Run: headless pygame with SDL's dummy video driver; simulated clock (each Clock.tick advances the game by its frame time, no real sleeping); random seed 0; keys injected as events and as key.get_pressed() state; no mouse input.
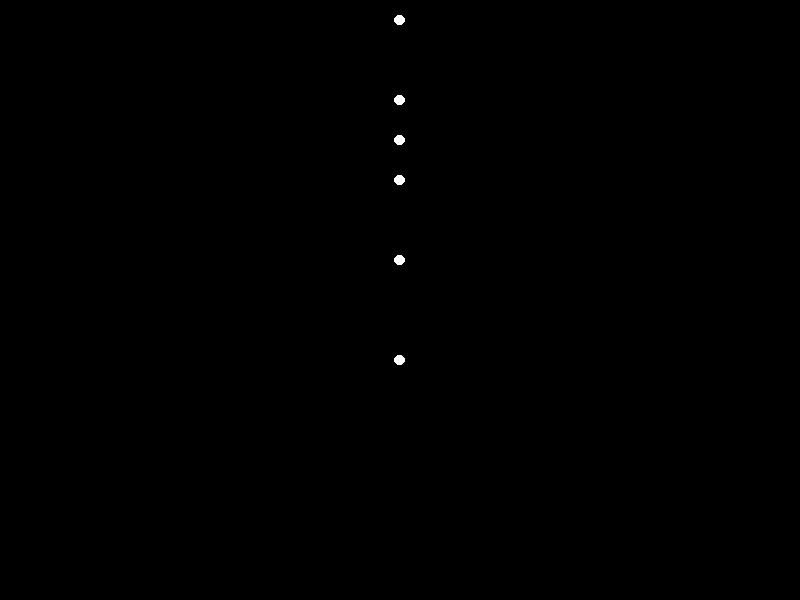
Frame 1 of 4 · flips 1–60 · no input
Frame 2 of 4 · flips 61–180 · tapped SPACE, RETURN · held RIGHT (→), D · screen unchanged from frame 1, image omitted
Frame 3 of 4 · flips 181–300 · held DOWN (↓), S · screen unchanged from frame 2, image omitted
Frame 4 of 4 · flips 301–420 · held LEFT (←), A, UP (↑), W · screen unchanged from frame 3, image omitted

The pygame program that drew these frames:

#!/usr/bin/env python3
"""
Point-Light Biological Motion: A 'Happy, Heavy Woman' Turning Around

This Python program uses Pygame to display a simple point-light
animation of a woman turning around. The figure is represented
as 15 white dots (joints) on a black background, moving in a
way that suggests a heavy, joyful person turning in place.

Instructions:
1) Install pygame if needed: pip install pygame
2) Run this script: python3 point_light_biological_motion.py
3) A window will appear with 15 white dots on a black background,
   rotating smoothly in unison to simulate a 3D turn-around motion.
4) Close the window or press ESC to exit.

Note:
Point-light animations typically encode minimal cues about gender
or body type, but here we represent a slightly wider hip and
general proportions to convey a heavier figure.
"""

import pygame
import math
import sys

# Pygame setup
pygame.init()
WIDTH, HEIGHT = 800, 600
screen = pygame.display.set_mode((WIDTH, HEIGHT))
pygame.display.set_caption("Point-Light Biological Motion: Heavy Woman Turning")
clock = pygame.time.Clock()

# Number of white point-lights
NUM_POINTS = 15

# Define a simple 3D skeleton with 15 joint positions (x, y, z).
# For a "heavy woman," we can slightly increase hip width and torso thickness.
#
# Joints (indices reference):
#  0: Head
#  1: Upper torso center (chest)
#  2: Left shoulder
#  3: Right shoulder
#  4: Left elbow
#  5: Right elbow
#  6: Left wrist
#  7: Right wrist
#  8: Lower torso / hip center
#  9: Left hip
# 10: Right hip
# 11: Left knee
# 12: Right knee
# 13: Left ankle
# 14: Right ankle
#
# Coordinates chosen so that the figure stands upright along the Y-axis.
# Y increases upwards, X is horizontal, Z goes into/out of screen.

skeleton_3d = [
    (0.0,  1.8, 0.0),   # Head
    (0.0,  1.4, 0.0),   # Chest
    (-0.3, 1.4, 0.0),   # Left shoulder
    ( 0.3, 1.4, 0.0),   # Right shoulder
    (-0.5, 1.0, 0.0),   # Left elbow
    ( 0.5, 1.0, 0.0),   # Right elbow
    (-0.6, 0.6, 0.0),   # Left wrist
    ( 0.6, 0.6, 0.0),   # Right wrist
    ( 0.0,  0.8, 0.0),  # Hip center
    (-0.35, 0.8, 0.0),  # Left hip
    ( 0.35, 0.8, 0.0),  # Right hip
    (-0.35, 0.2, 0.0),  # Left knee
    ( 0.35, 0.2, 0.0),  # Right knee
    (-0.35, -0.3, 0.0), # Left ankle
    ( 0.35, -0.3, 0.0), # Right ankle
]

def rotate_y(x, y, z, theta):
    """
    Rotate a point (x, y, z) around the Y-axis by angle theta.
    Returns the rotated point (xr, yr, zr).
    """
    cos_t = math.cos(theta)
    sin_t = math.sin(theta)
    xr = x * cos_t + z * sin_t
    yr = y
    zr = -x * sin_t + z * cos_t
    return xr, yr, zr

def project_2d(x, y, z, screen_w, screen_h, scale=150):
    """
    Orthographic projection from 3D to 2D:
    (x, y, z) -> (X, Y) on the Pygame screen.
    Scale and center on screen for better viewing.
    """
    X = int(screen_w // 2 + x * scale)
    Y = int(screen_h // 2 - y * scale)
    return X, Y

def main():
    angle = 0.0  # This will track the rotation about the Y-axis.
    running = True

    while running:
        clock.tick(60)  # ~60 FPS
        for event in pygame.event.get():
            if event.type == pygame.QUIT:
                running = False
            if event.type == pygame.KEYDOWN and event.key == pygame.K_ESCAPE:
                running = False

        # Increase angle so that the figure keeps turning
        # Full turn in about 4 seconds -> 2π in 4s => ~π/120 each frame at 60fps
        angle += math.pi / 120  
        # Keep angle in [0, 2π) for cleanliness
        angle = angle % (2.0 * math.pi)

        # Clear screen (black background)
        screen.fill((0, 0, 0))

        # For each joint, rotate around Y and project to 2D
        for (x, y, z) in skeleton_3d:
            xr, yr, zr = rotate_y(x, y, z, angle)
            X, Y = project_2d(xr, yr, zr, WIDTH, HEIGHT, scale=200)
            pygame.draw.circle(screen, (255, 255, 255), (X, Y), 5)

        # Update display
        pygame.display.flip()

    pygame.quit()
    sys.exit()

if __name__ == "__main__":
    main()
